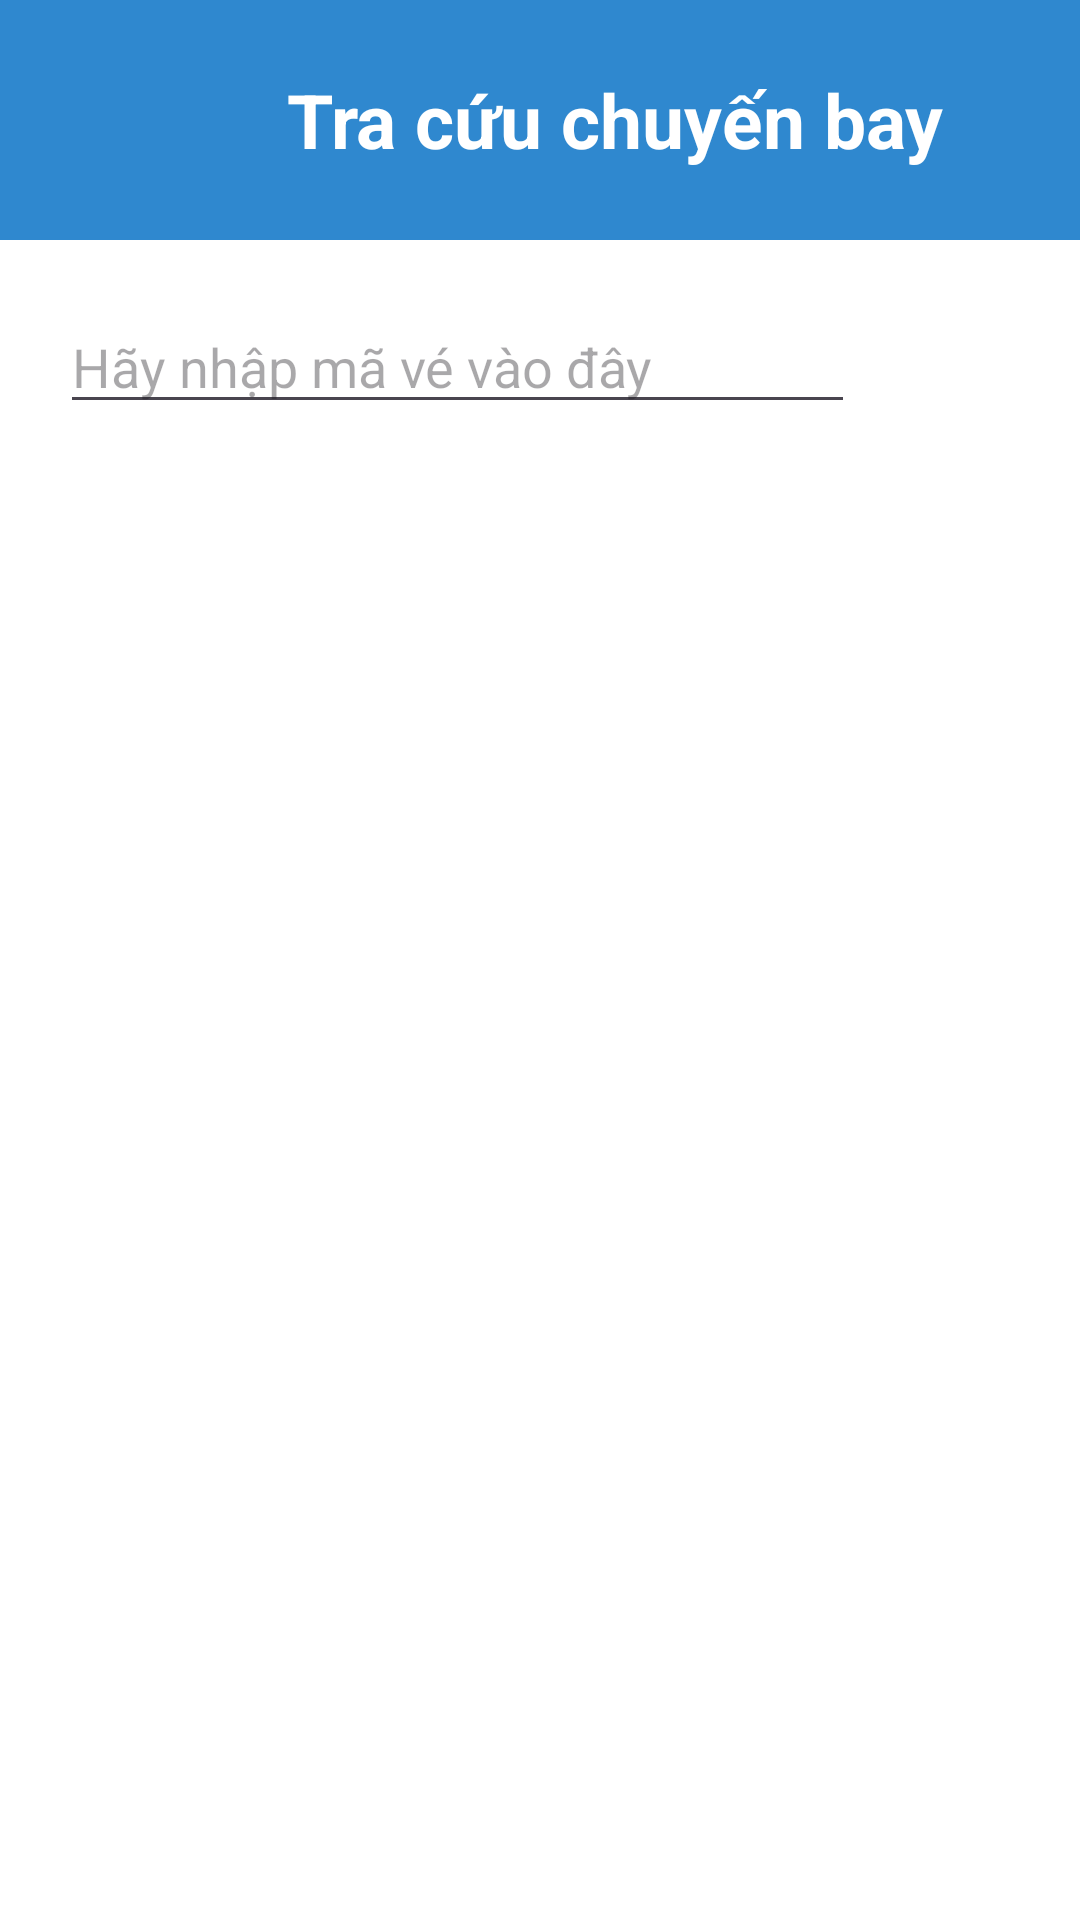

Layout XML and referenced resources for this Android screen:
<!-- AndroidManifest.xml: application theme Theme.BlueStarApp -->
<!-- res/layout/activity_lich_su_mua_ve.xml -->
<?xml version="1.0" encoding="utf-8"?>
<LinearLayout xmlns:android="http://schemas.android.com/apk/res/android"
    xmlns:app="http://schemas.android.com/apk/res-auto"
    xmlns:tools="http://schemas.android.com/tools"
    android:layout_width="match_parent"
    android:layout_height="match_parent"
    android:background="@drawable/img_1"
    android:orientation="vertical"
    tools:context=".LichSuMuaVe">

    <androidx.constraintlayout.widget.ConstraintLayout
        android:layout_width="match_parent"
        android:layout_height="80dp"
        android:background="#2F88CF">

        <TextView
            android:id="@+id/textView16"
            android:layout_width="250dp"
            android:layout_height="40dp"
            android:layout_marginStart="80dp"
            android:layout_marginTop="20dp"
            android:gravity="center"
            android:text="Tra cứu chuyến bay"
            android:textColor="@color/white"
            android:textSize="25dp"
            android:textStyle="bold"
            app:layout_constraintStart_toStartOf="parent"
            app:layout_constraintTop_toTopOf="parent" />
    </androidx.constraintlayout.widget.ConstraintLayout>

    <LinearLayout
        android:layout_width="match_parent"
        android:layout_height="wrap_content"
        android:padding="20dp"
        android:orientation="horizontal"
        android:background="@color/white">

        <EditText
            android:id="@+id/search_ticket"
            android:layout_width="wrap_content"
            android:layout_height="wrap_content"
            android:layout_weight="1"
            android:ems="10"
            android:hint="Hãy nhập mã vé vào đây" />

        <ImageView
            android:id="@+id/imageView_search"
            android:layout_width="wrap_content"
            android:layout_height="match_parent"
            android:layout_weight="1"
            app:srcCompat="@drawable/baseline_screen_search_desktop_24" />
    </LinearLayout>



    <ListView
        android:id="@+id/listViewLichSuVe"
        android:layout_width="match_parent"
        android:layout_height="0dp"
        android:layout_weight="1"
        android:divider="@android:color/darker_gray"
        android:dividerHeight="1dp"
        android:choiceMode="singleChoice"
        android:listSelector="@android:color/darker_gray"
        android:background="#ffffff" />
</LinearLayout>
<!-- resources referenced by this layout -->
<resources>
  <color name="white">#FFFFFFFF</color>
  <style name="Theme.BlueStarApp" parent="Base.Theme.BlueStarApp" />
  <style name="Base.Theme.BlueStarApp" parent="Theme.Material3.DayNight.NoActionBar">
          
          
      </style>
</resources>
